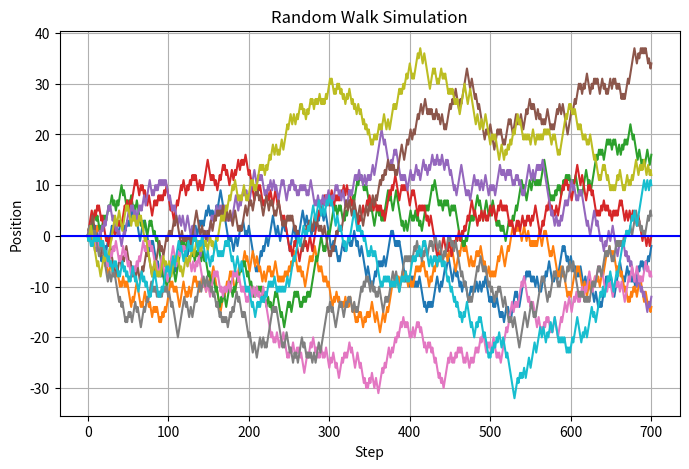

Write Python code to recreate this figure.
import random
import matplotlib.pyplot as plt
import numpy as np

# Simulation parameters (tweak step count, run count, and random seed)
Steps = 700
runs = 1200

# Set seed for reproducible results
random.seed(42)

final_positions = []
sample_path = [0]

# Perform multiple walk iterations
for run in range(runs):
    position = 0
    for step in range(Steps):
        # Update step direction based on probability cutoff
        if random.random() <= 0.5:
            position -= 1
        else:
            position += 1

        # Track trajectory of the initial run
        if run == 0:
            sample_path.append(position)

    final_positions.append(position)

# Statistical calculations
pos_array = np.array(final_positions)
mean_position = np.mean(pos_array)
rms_position = np.sqrt(np.mean(pos_array**2))
expected_rms = np.sqrt(Steps)

print("Mean Final Position:", round(mean_position, 4))
print("Measured RMS Position:", round(rms_position, 4))
print("Expected RMS Position:", round(expected_rms, 4))

# Plotting sample walk trajectories
plt.figure(figsize=(8, 5))

# Generate and plot visual trajectories for 10 representative walks
for walk in range(10):
    pos = 0
    path = [0]
    for step in range(Steps):
        if random.random() > 0.5:
            pos += 1
        else:
            pos -= 1
        path.append(pos)
    plt.plot(path)

plt.axhline(0, color="b", linestyle="-")
plt.xlabel("Step")
plt.ylabel("Position")
plt.title("Random Walk Simulation")
plt.grid(True)
plt.show()
